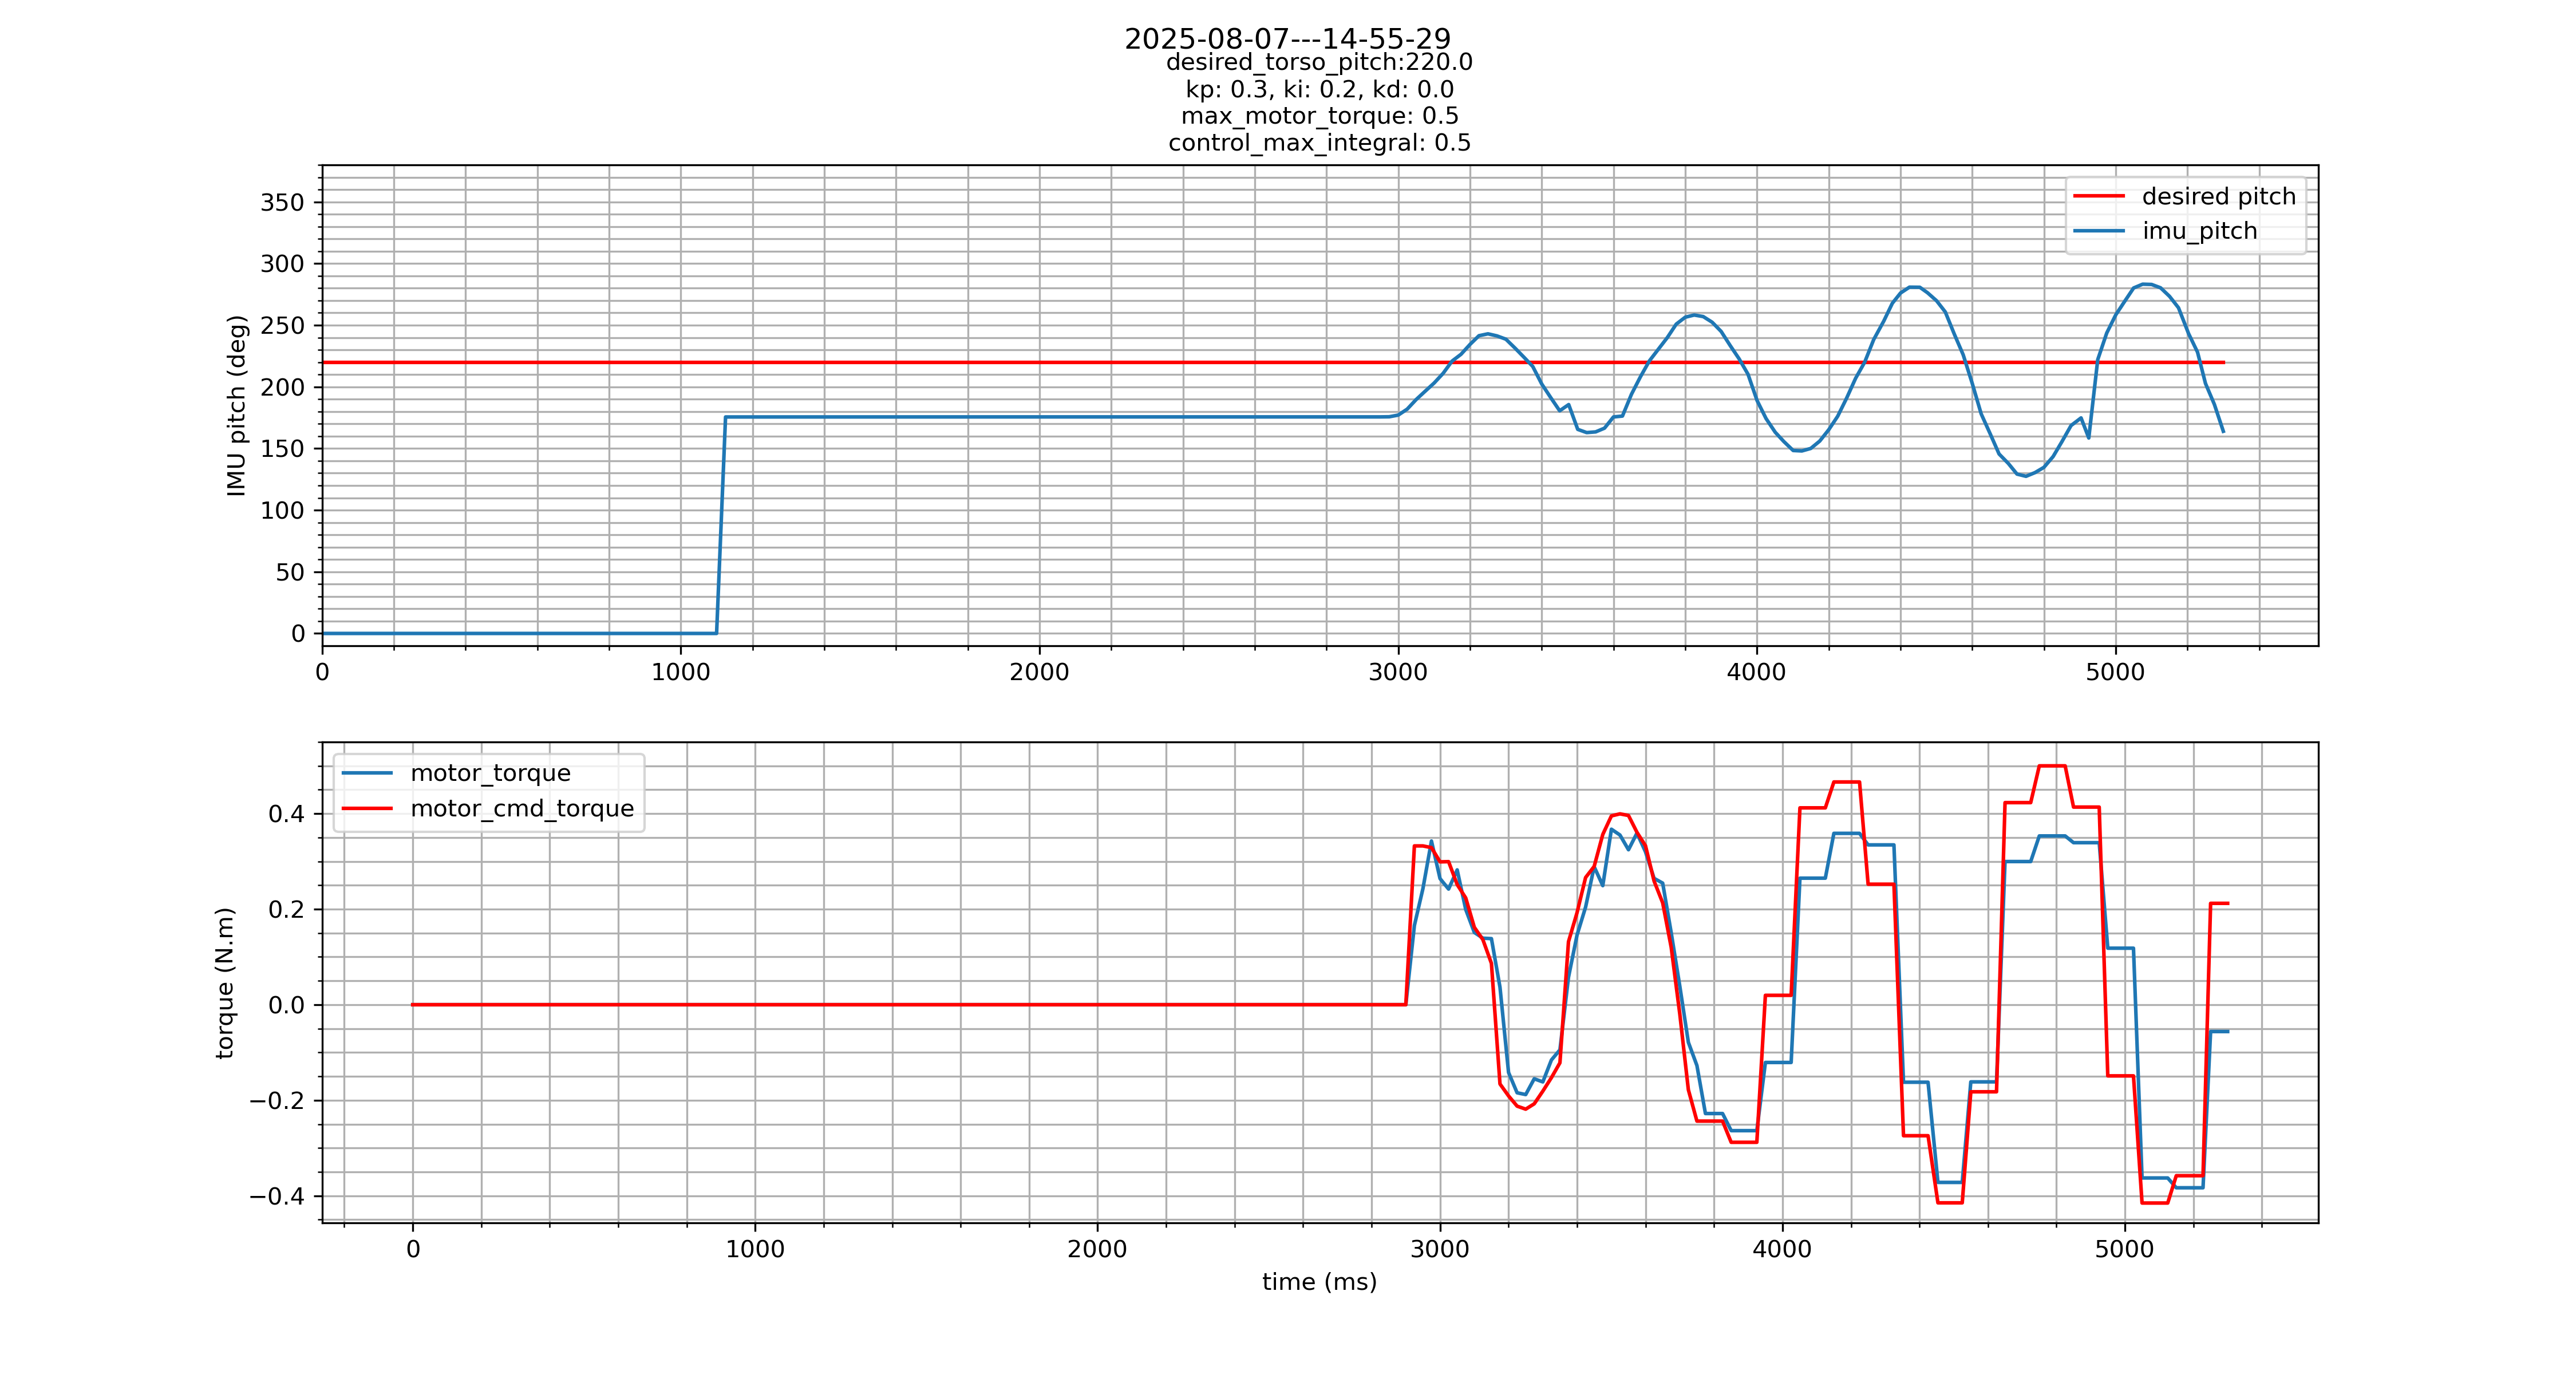

Source data for this figure (header and first rows):
timestamp, IMU_pitch, IMU_pitch_rate, motor_pos, motor_vel, motor_trq, motor_cmd_trq, motor_drv_mode
1754596530552237901, 0, 0, 0, 0, 0, 0, 0
1754596530577100174, 0, 0, 0, 0, 0, 0, 0
1754596530602965486, 0, 0, 0, 0, 0, 0, 0
1754596530627768371, 0, 0, 0, 0, 0, 0, 0
1754596530652457014, 0, 0, 0, 0, 0, 0, 0
1754596530677259010, 0, 0, 0, 0, 0, 0, 0
1754596530702772488, 0, 0, 0, 0, 0, 0, 0
1754596530727700132, 0, 0, 0, 0, 0, 0, 0
1754596530752475368, 0, 0, 0, 0, 0, 0, 0
1754596530777192290, 0, 0, 0, 0, 0, 0, 0
1754596530802423138, 0, 0, 0, 0, 0, 0, 0
1754596530827331967, 0, 0, 0, 0, 0, 0, 0
1754596530852383204, 0, 0, 0, 0, 0, 0, 0
1754596530877265070, 0, 0, 0, 0, 0, 0, 0
1754596530902089547, 0, 0, 0, 0, 0, 0, 0
1754596530927180617, 0, 0, 0, 0, 0, 0, 0
1754596530952162595, 0, 0, 0, 0, 0, 0, 0
1754596530977133628, 0, 0, 0, 0, 0, 0, 0
1754596531002435735, 0, 0, 0, 0, 0, 0, 0
1754596531027271601, 0, 0, 0, 0, 0, 0, 0
1754596531052421931, 0, 0, 0, 0, 0, 0, 0
1754596531077229667, 0, 0, 0, 0, 0, 0, 0
1754596531102231496, 0, 0, 0, 0, 0, 0, 0
1754596531127128363, 0, 0, 0, 0, 0, 0, 0
1754596531152299859, 0, 0, 0, 0, 0, 0, 0
1754596531177244762, 0, 0, 0, 0, 0, 0, 0
1754596531202098110, 0, 0, 0, 0, 0, 0, 0
1754596531227230735, 0, 0, 0, 0, 0, 0, 0
1754596531252223028, 0, 0, 0, 0, 0, 0, 0
1754596531277094042, 0, 0, 0, 0, 0, 0, 0
1754596531302190353, 0, 0, 0, 0, 0, 0, 0
1754596531327178682, 0, 0, 0, 0, 0, 0, 0
1754596531352182011, 0, 0, 0, 0, 0, 0, 0
1754596531377113766, 0, 0, 0, 0, 0, 0, 0
1754596531402206170, 0, 0, 0, 0, 0, 0, 0
1754596531427286832, 0, 0, 0, 0, 0, 0, 0
1754596531452202902, 0, 0, 0, 0, 0, 0, 0
1754596531477207880, 0, 0, 0, 0, 0, 0, 0
1754596531502134116, 0, 0, 0, 0, 0, 0, 0
1754596531527063186, 0, 0, 0, 0, 0, 0, 0
1754596531552193108, 0, 0, 0, 0, 0, 0, 0
1754596531577076493, 0, 0, 0, 0, 0, 0, 0
1754596531602149952, 0, 0, 0, 0, 0, 0, 0
1754596531627185577, 0, 0, 0, 0, 0, 0, 0
1754596531652163240, 0, 0, 0, 0, 0, 0, 0
1754596531677123014, 3.064, -0.001953, 0, 0, 0, 0, 0
1754596531702198398, 3.064, 0.001953, 0, 0, 0, 0, 0
1754596531727065913, 3.064, 0.005859, 0, 0, 0, 0, 0
1754596531752140742, 3.064, 0, 0, 0, 0, 0, 0
1754596531777162516, 3.064, 0, 0, 0, 0, 0, 0
1754596531802101141, 3.064, -0.001953, 0, 0, 0, 0, 0
1754596531827248860, 3.064, -0.003906, 0, 0, 0, 0, 0
1754596531852083633, 3.064, -0.001953, 0, 0, 0, 0, 0
1754596531877179351, 3.064, 0.001953, 0, 0, 0, 0, 0
1754596531902146125, 3.064, -0.005859, 0, 0, 0, 0, 0
1754596531927098195, 3.064, 0.003906, 0, 0, 0, 0, 0
1754596531952089913, 3.064, 0.003906, 0, 0, 0, 0, 0
1754596531977108946, 3.064, 0, 0, 0, 0, 0, 0
1754596532002119886, 3.064, 0, 0, 0, 0, 0, 0
1754596532027208420, 3.064, 0.007812, 0, 0, 0, 0, 0
... 153 more rows
